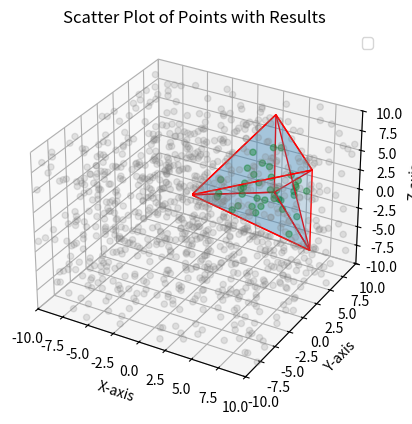

Recreate this plot in Python.
import numpy as np

import matplotlib.pyplot as plt
from mpl_toolkits.mplot3d.art3d import Poly3DCollection


def compute_frustum(observer_position, observer_direction, fov_degrees, near_clip, far_clip, aspect_ratio=1.0):
    # Convert field of view from degrees to radians
    fov_radians = np.radians(fov_degrees)
    # Compute frustum basis vectors
    forward = observer_direction / np.linalg.norm(observer_direction)
    right = np.cross([0, 0, -1], forward)
    up = -np.cross(forward, right)
    # Compute frustum near and far plane centers
    near_center = observer_position + forward * near_clip
    far_center = observer_position + forward * far_clip
    # Compute frustum half extents based on field of view
    near_height = np.tan(fov_radians / 2) * near_clip
    near_width = near_height * aspect_ratio
    far_height = np.tan(fov_radians / 2) * far_clip
    far_width = far_height * aspect_ratio
    # Compute frustum right, left, top, and bottom planes
    near_frustum_right = right * near_width
    near_frustum_left = -near_frustum_right
    near_frustum_top = up * near_height
    near_frustum_bottom = -near_frustum_top
    far_frustum_right = right * far_width
    far_frustum_left = -far_frustum_right
    far_frustum_top = up * far_height
    far_frustum_bottom = -far_frustum_top
    # Compute frustum points for near and far planes
    near_top_left = near_center + near_frustum_top + near_frustum_left
    near_top_right = near_center + near_frustum_top + near_frustum_right
    near_bottom_left = near_center + near_frustum_bottom + near_frustum_left
    near_bottom_right = near_center + near_frustum_bottom + near_frustum_right
    far_top_left = far_center + far_frustum_top + far_frustum_left
    far_top_right = far_center + far_frustum_top + far_frustum_right
    far_bottom_left = far_center + far_frustum_bottom + far_frustum_left
    far_bottom_right = far_center + far_frustum_bottom + far_frustum_right
    # Represent frustum planes as tuples of three points
    near_plane = (near_top_left, near_top_right, near_bottom_left, near_bottom_right)
    far_plane = (far_top_right, far_top_left, far_bottom_right, far_bottom_left)

    top_plane = (near_top_left, far_top_left, far_top_right, near_top_right)
    right_plane = (near_top_right, far_top_right, far_bottom_right, near_bottom_right)
    bottom_plane = (near_bottom_right, far_bottom_right, far_bottom_left, near_bottom_left)
    left_plane = (near_bottom_left, far_bottom_left, far_top_left, near_top_left)
    
    ### frustrum normals
    return (near_plane, far_plane, top_plane, right_plane, bottom_plane, left_plane)

def is_point_in_frustum(point, frustum_planes):
    def compute_normal_vector(plane_points):
        line1 = plane_points[1] - plane_points[0]
        line2 = plane_points[2] - plane_points[0]
        normal = np.cross(line1, line2)
        ### normalize normal
        normal /= np.linalg.norm(normal)
        return normal
    for plane_points in frustum_planes:
        normal_vector = compute_normal_vector(plane_points)
        # Choose any point from the plane to calculate the distance
        reference_point = plane_points[0]
        vector_to_point = point - reference_point
        # Check against the frustum plane
        dotP = np.dot(vector_to_point, normal_vector)
        if dotP < 0:
            return False
    return True


def plot_frustum(ax, frustum_planes):
    for plane_points in frustum_planes:
        frustum_polygon = Poly3DCollection([plane_points], edgecolor='r', linewidths=1, alpha=0.2)
        ax.add_collection3d(frustum_polygon)
   
# Initial observer
observer_position = np.array([-2.0, 2.0, 0.0], dtype=np.float32)
observer_direction = np.array([0.5, 0.5, 0])  # Assuming looking along the positive x-axis

fov = 60.0  # Field of view in degrees
aspect_ratio = 4/3  # Width/height ratio of the viewport
near = 0.1
far = 9.0

# example 1M points
points_3d = np.random.rand(1000, 3).astype(np.float32) * 20.0 - 10.0
# points_3d = np.array([
#     [4.0, 0.0, 1.0],
#     [7.0, 0.0, 1.0],
#     [10.0, 0.0, 1.0],
#     [-5.0, 0.0, 1.0],
# ]).astype(np.float32)
# Initial computation of frustum planes
frustum_planes = compute_frustum(observer_position, observer_direction, fov, near, far)

# Check if the point is inside the updated frustum
result = np.zeros(len(points_3d), dtype=np.bool_)
for i,p in enumerate(points_3d):
    result[i] = is_point_in_frustum(p, frustum_planes)

passed = points_3d[result == 1]
failed = points_3d[result == 0]

fig = plt.figure()
ax = fig.add_subplot(projection='3d')

plot_frustum(ax, frustum_planes)

ax.scatter(failed[:, 0], failed[:, 1], failed[:, 2], color='gray', alpha=0.2)
ax.scatter(passed[:, 0], passed[:, 1], passed[:, 2], color='green', alpha=0.4)

plt.title('Scatter Plot of Points with Results')
ax.set_xlabel('X-axis')
ax.set_ylabel('Y-axis')
ax.set_zlabel('Z-axis')
plt.legend()

ax.set_xlim(-10,10)
ax.set_ylim(-10,10)
ax.set_zlim(-10,10)
# Show the plot
plt.show()
